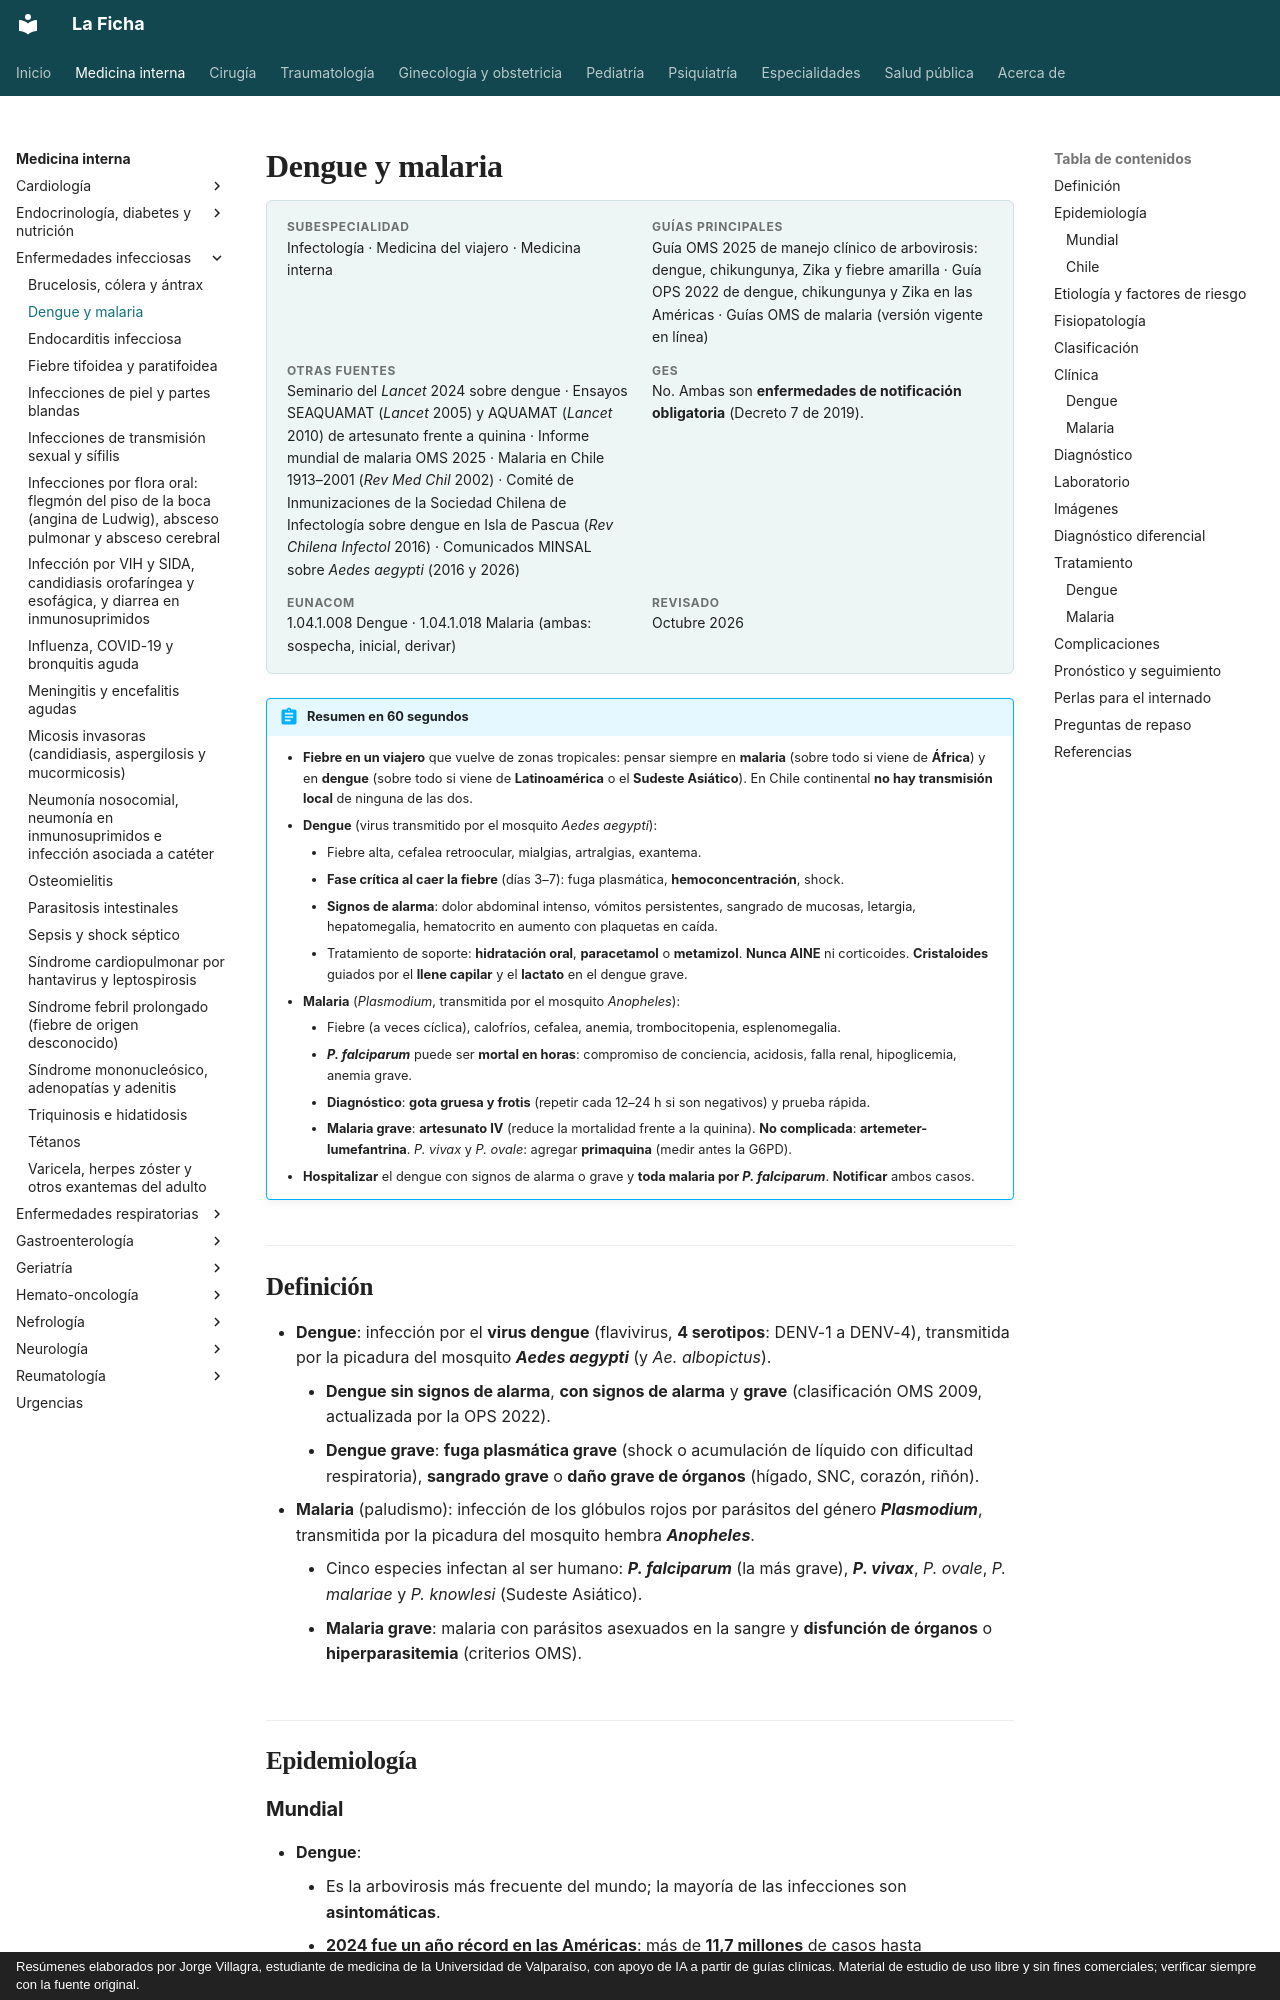

repository: jorgevillagrareyes-dotcom/Medicina-interna · page: infectologia/dengue-y-malaria.html · generator: mkdocs · copyright: Resúmenes elaborados por Jorge Villagra, estudiante de medicina de la Universidad de Valparaíso, con apoyo de IA a partir de guías clínicas. Material de estudio de uso libre y sin fines comerciales; verificar siempre con la fuente original.

---
tags:
  - Infectología
---

# Dengue y malaria

<div class="ficha" markdown>

**Subespecialidad**
Infectología · Medicina del viajero · Medicina interna

**Guías principales**
Guía OMS 2025 de manejo clínico de arbovirosis: dengue, chikungunya, Zika y fiebre amarilla · Guía OPS 2022 de dengue, chikungunya y Zika en las Américas · Guías OMS de malaria (versión vigente en línea)

**Otras fuentes**
Seminario del *Lancet* 2024 sobre dengue · Ensayos SEAQUAMAT (*Lancet* 2005) y AQUAMAT (*Lancet* 2010) de artesunato frente a quinina · Informe mundial de malaria OMS 2025 · Malaria en Chile 1913–2001 (*Rev Med Chil* 2002) · Comité de Inmunizaciones de la Sociedad Chilena de Infectología sobre dengue en Isla de Pascua (*Rev Chilena Infectol* 2016) · Comunicados MINSAL sobre *Aedes aegypti* (2016 y 2026)

**GES**
No. Ambas son **enfermedades de notificación obligatoria** (Decreto 7 de 2019).

**EUNACOM**
1.04.1.008 Dengue · 1.04.1.018 Malaria (ambas: sospecha, inicial, derivar)

**Revisado**
Octubre 2026

</div>

!!! abstract "Resumen en 60 segundos"
    - **Fiebre en un viajero** que vuelve de zonas tropicales: pensar siempre en **malaria** (sobre todo si viene de **África**) y en **dengue** (sobre todo si viene de **Latinoamérica** o el **Sudeste Asiático**). En Chile continental **no hay transmisión local** de ninguna de las dos.
    - **Dengue** (virus transmitido por el mosquito *Aedes aegypti*):
        - Fiebre alta, cefalea retroocular, mialgias, artralgias, exantema.
        - **Fase crítica al caer la fiebre** (días 3–7): fuga plasmática, **hemoconcentración**, shock.
        - **Signos de alarma**: dolor abdominal intenso, vómitos persistentes, sangrado de mucosas, letargia, hepatomegalia, hematocrito en aumento con plaquetas en caída.
        - Tratamiento de soporte: **hidratación oral**, **paracetamol** o **metamizol**. **Nunca AINE** ni corticoides. **Cristaloides** guiados por el **llene capilar** y el **lactato** en el dengue grave.
    - **Malaria** (*Plasmodium*, transmitida por el mosquito *Anopheles*):
        - Fiebre (a veces cíclica), calofríos, cefalea, anemia, trombocitopenia, esplenomegalia.
        - ***P. falciparum*** puede ser **mortal en horas**: compromiso de conciencia, acidosis, falla renal, hipoglicemia, anemia grave.
        - **Diagnóstico**: **gota gruesa y frotis** (repetir cada 12–24 h si son negativos) y prueba rápida.
        - **Malaria grave**: **artesunato IV** (reduce la mortalidad frente a la quinina). **No complicada**: **artemeter-lumefantrina**. *P. vivax* y *P. ovale*: agregar **primaquina** (medir antes la G6PD).
    - **Hospitalizar** el dengue con signos de alarma o grave y **toda malaria por *P. falciparum***. **Notificar** ambos casos.

## Definición

- **Dengue**: infección por el **virus dengue** (flavivirus, **4 serotipos**: DENV-1 a DENV-4), transmitida por la picadura del mosquito ***Aedes aegypti*** (y *Ae. albopictus*).
    - **Dengue sin signos de alarma**, **con signos de alarma** y **grave** (clasificación OMS 2009, actualizada por la OPS 2022).
    - **Dengue grave**: **fuga plasmática grave** (shock o acumulación de líquido con dificultad respiratoria), **sangrado grave** o **daño grave de órganos** (hígado, SNC, corazón, riñón).
- **Malaria** (paludismo): infección de los glóbulos rojos por parásitos del género ***Plasmodium***, transmitida por la picadura del mosquito hembra ***Anopheles***.
    - Cinco especies infectan al ser humano: ***P. falciparum*** (la más grave), ***P. vivax***, *P. ovale*, *P. malariae* y *P. knowlesi* (Sudeste Asiático).
    - **Malaria grave**: malaria con parásitos asexuados en la sangre y **disfunción de órganos** o **hiperparasitemia** (criterios OMS).

## Epidemiología
